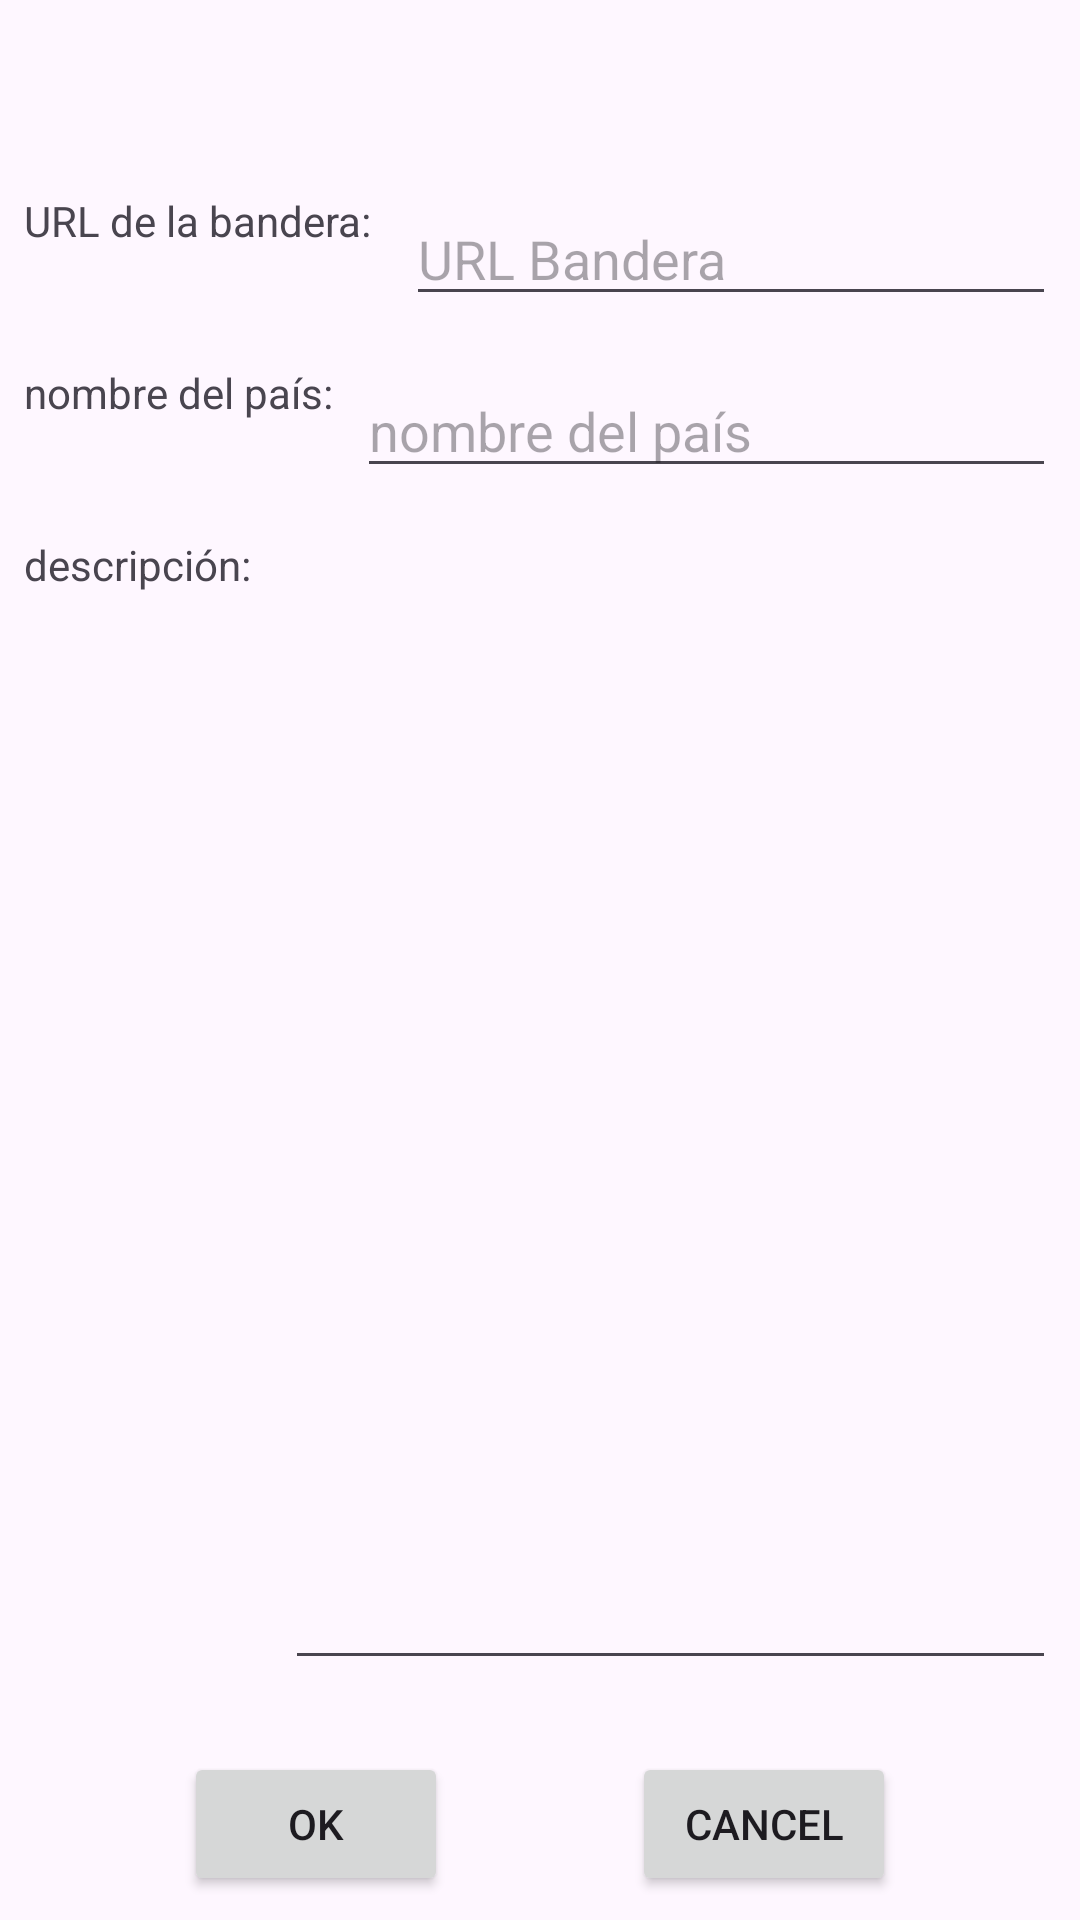

Layout XML and referenced resources for this Android screen:
<!-- AndroidManifest.xml: application theme Theme.Ejemplo_RecycledView_2425 -->
<!-- res/layout/anyadir_layout.xml -->
<?xml version="1.0" encoding="utf-8"?>
<androidx.constraintlayout.widget.ConstraintLayout xmlns:android="http://schemas.android.com/apk/res/android"
    xmlns:app="http://schemas.android.com/apk/res-auto"
    xmlns:tools="http://schemas.android.com/tools"
    android:layout_width="match_parent"
    android:layout_height="match_parent">

    <TextView
        android:id="@+id/textView2"
        android:layout_width="wrap_content"
        android:layout_height="wrap_content"
        android:layout_marginStart="8dp"
        android:layout_marginTop="64dp"
        android:text="URL de la bandera: "
        app:layout_constraintStart_toStartOf="parent"
        app:layout_constraintTop_toTopOf="parent" />

    <EditText
        android:id="@+id/banderaEditText"
        android:layout_width="0dp"
        android:layout_height="wrap_content"
        android:layout_marginStart="8dp"
        android:layout_marginEnd="8dp"
        android:ems="10"
        android:hint="URL Bandera"
        android:inputType="text"
        app:layout_constraintEnd_toEndOf="parent"
        app:layout_constraintStart_toEndOf="@+id/textView2"
        app:layout_constraintTop_toTopOf="@+id/textView2" />

    <TextView
        android:id="@+id/textView3"
        android:layout_width="wrap_content"
        android:layout_height="wrap_content"
        android:layout_marginTop="16dp"
        android:text="nombre del país:"
        app:layout_constraintStart_toStartOf="@+id/textView2"
        app:layout_constraintTop_toBottomOf="@+id/banderaEditText" />

    <EditText
        android:id="@+id/nombreEditText"
        android:layout_width="0dp"
        android:layout_height="wrap_content"
        android:layout_marginStart="8dp"
        android:layout_marginEnd="8dp"
        android:ems="10"
        android:hint="nombre del país"
        android:inputType="text"
        app:layout_constraintEnd_toEndOf="parent"
        app:layout_constraintStart_toEndOf="@+id/textView3"
        app:layout_constraintTop_toTopOf="@+id/textView3" />

    <TextView
        android:id="@+id/textView5"
        android:layout_width="wrap_content"
        android:layout_height="wrap_content"
        android:layout_marginTop="16dp"
        android:text="descripción: "
        app:layout_constraintStart_toStartOf="@+id/textView3"
        app:layout_constraintTop_toBottomOf="@+id/nombreEditText" />

    <EditText
        android:id="@+id/descripcionEditText"
        android:layout_width="0dp"
        android:layout_height="0dp"
        android:layout_marginStart="8dp"
        android:layout_marginEnd="8dp"
        android:layout_marginBottom="80dp"
        android:ems="10"
        android:gravity="start|top"
        android:inputType="textMultiLine"
        app:layout_constraintBottom_toBottomOf="parent"
        app:layout_constraintEnd_toEndOf="parent"
        app:layout_constraintStart_toEndOf="@+id/textView5"
        app:layout_constraintTop_toTopOf="@+id/textView5" />

    <Button
        android:id="@+id/confirmarBoton"
        android:layout_width="wrap_content"
        android:layout_height="wrap_content"
        android:layout_marginBottom="8dp"
        android:text="@android:string/ok"
        app:layout_constraintBottom_toBottomOf="parent"
        app:layout_constraintEnd_toStartOf="@+id/cancelarBoton"
        app:layout_constraintHorizontal_bias="0.5"
        app:layout_constraintStart_toStartOf="parent" />

    <Button
        android:id="@+id/cancelarBoton"
        android:layout_width="wrap_content"
        android:layout_height="wrap_content"
        android:text="@android:string/cancel"
        app:layout_constraintBottom_toBottomOf="@+id/confirmarBoton"
        app:layout_constraintEnd_toEndOf="parent"
        app:layout_constraintHorizontal_bias="0.5"
        app:layout_constraintStart_toEndOf="@+id/confirmarBoton"
        app:layout_constraintTop_toTopOf="@+id/confirmarBoton" />
</androidx.constraintlayout.widget.ConstraintLayout>
<!-- resources referenced by this layout -->
<resources>
  <style name="Theme.Ejemplo_RecycledView_2425" parent="Base.Theme.Ejemplo_RecycledView_2425" />
  <style name="Base.Theme.Ejemplo_RecycledView_2425" parent="Theme.Material3.DayNight.NoActionBar">
          
          
      </style>
</resources>
